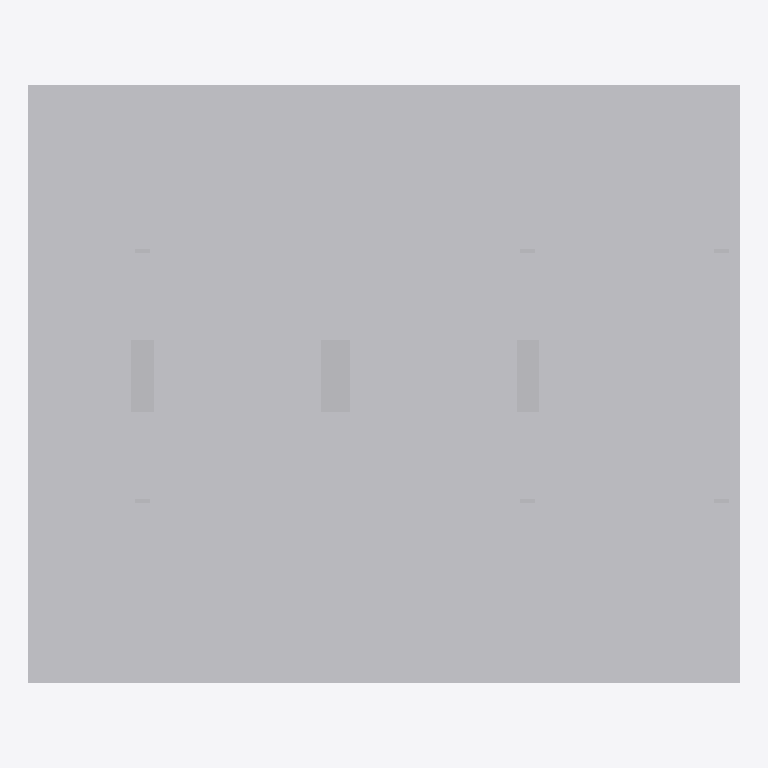
Plan cut of the same IFC building model at storey '+0.00' (level 0.00 m, cut at 1.40 m), seen from above with north up, elements coloured by IFC class (only those large enough to see are counted): 10 other elements (light grey). Cut surfaces are drawn darker.
Extent 33.8 m × 28.4 m × 8.9 m (x, y, z). Storeys (2): +0.00 at 0.00 m; +4.80 at 4.80 m. Elements (11): 11 IfcBuildingElementProxy.

HEADER;
FILE_DESCRIPTION(('ViewDefinition [CoordinationView_V2.0]'),'2;1');
FILE_NAME('0001','2023-04-24T16:43:51',(''),(''),'The EXPRESS Data Manager Version 5.02.0100.07 : ','20190108_1515(x64) - Exporter 19.2.1.1 - IU alte','');
FILE_SCHEMA(('IFC2X3'));
ENDSEC;
DATA;
#104=IFCPROJECT('2ExXy6ktPEpRvybkA_zF6B',#41,'0001',$,$,'Nombre de proyecto','Estado de proyecto',(#96),#91);
#5847=IFCSITE('2ExXy6ktPEpRvybkA_zF69',#41,'Puerta34',$,'',#5846,$,$,.ELEMENT.,(40,25,13,9643),(-3,-42,-20,-772056),0.0,$,$);
#114=IFCBUILDING('2ExXy6ktPEpRvybkA_zF6A',#41,'',$,$,#32,$,'',.ELEMENT.,$,$,#110);
#123=IFCBUILDINGSTOREY('2ExXy6ktPEpRvybk912mtU',#41,'+0.00',$,$,#121,$,'+0.00',.ELEMENT.,0.0);
#129=IFCBUILDINGSTOREY('2ExXy6ktPEpRvybk9124p8',#41,'+4.80',$,$,#128,$,'+4.80',.ELEMENT.,4.8);
#5835=IFCBUILDINGELEMENTPROXY('1RIHEgbKr9q8$922TMJ0Gv',#41,'Masa 11:Masa 11:279892',$,'Masa 11',#5834,#5831,'279892',$);
#4262=IFCBUILDINGELEMENTPROXY('3gbQ8deDr099Ze$LcdREZr',#41,'Masa 2:Masa 2:265050',$,'Masa 2',#4260,#4255,'265050',$);
#4344=IFCBUILDINGELEMENTPROXY('3gbQ8deDr099Ze$LcdREzf',#41,'Masa 4:Masa 2:265414',$,'Masa 2',#4343,#4338,'265414',$);
#4303=IFCBUILDINGELEMENTPROXY('3gbQ8deDr099Ze$LcdRE$6',#41,'Masa 3:Masa 2:265321',$,'Masa 2',#4302,#4297,'265321',$);
#4582=IFCBUILDINGELEMENTPROXY('1RIHEgbKr9q8$922TMJ0Ah',#41,'Masa 5:Masa 5:279494',$,'Masa 5',#4581,#4576,'279494',$);
#4812=IFCBUILDINGELEMENTPROXY('1RIHEgbKr9q8$922TMJ0Lx',#41,'Masa 6:Masa 5:279574',$,'Masa 5',#4811,#4806,'279574',$);
#4981=IFCBUILDINGELEMENTPROXY('1RIHEgbKr9q8$922TMJ0K9',#41,'Masa 7:Masa 5:279652',$,'Masa 5',#4980,#4975,'279652',$);
#5211=IFCBUILDINGELEMENTPROXY('1RIHEgbKr9q8$922TMJ0NZ',#41,'Masa 8:Masa 5:279694',$,'Masa 5',#5210,#5205,'279694',$);
#5371=IFCBUILDINGELEMENTPROXY('1RIHEgbKr9q8$922TMJ0MY',#41,'Masa 9:Masa 5:279759',$,'Masa 5',#5370,#5365,'279759',$);
#5531=IFCBUILDINGELEMENTPROXY('1RIHEgbKr9q8$922TMJ0MK',#41,'Masa 10:Masa 5:279801',$,'Masa 5',#5530,#5525,'279801',$);
ENDSEC;
